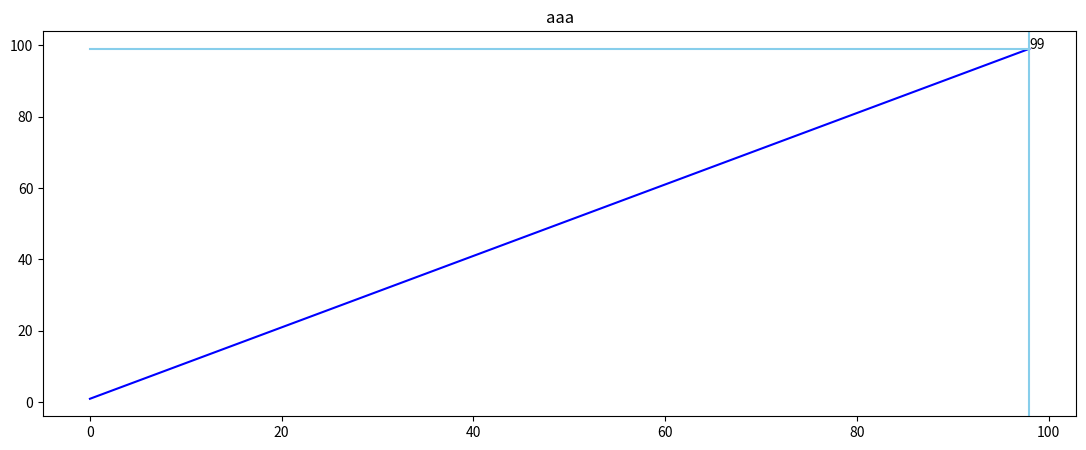

Here is the Python script that generated this plot:
import matplotlib.pyplot as plt
import numpy as np

def Show(y):
	#参数为一个list

	len_y = len(y)
	x = range(len_y)
	_y = [y[-1]]*len_y

	fig = plt.figure(figsize=(960/72,360/72))
	ax1 = fig.add_subplot(1,1,1)

	ax1.plot(x, y, color='blue')
	line_x = ax1.plot(x, _y, color='skyblue')[0]
	line_y = ax1.axvline(x=len_y-1, color='skyblue')

	ax1.set_title('aaa')
	#标签
	text0 = plt.text(len_y-1,y[-1],str(y[-1]),fontsize = 10)

	def scroll(event):
		axtemp=event.inaxes
		x_min, x_max = axtemp.get_xlim()
		fanwei_x = (x_max - x_min) / 10
		if event.button == 'up':
			axtemp.set(xlim=(x_min + fanwei_x, x_max - fanwei_x))
		elif event.button == 'down':
			axtemp.set(xlim=(x_min - fanwei_x, x_max + fanwei_x))
		fig.canvas.draw_idle()
	#这个函数实时更新图片的显示内容
	def motion(event):
		try:
			temp = y[int(np.round(event.xdata))]
			for i in range(len_y):
				_y[i] = temp
			line_x.set_ydata(_y)
			line_y.set_xdata(event.xdata)
			######
			text0.set_position((event.xdata, temp))
			text0.set_text(str(temp))

			fig.canvas.draw_idle() # 绘图动作实时反映在图像上
		except:
			pass

	fig.canvas.mpl_connect('scroll_event', scroll)
	fig.canvas.mpl_connect('motion_notify_event', motion)

	plt.show()

data = []
for i in range(1, 100):
  data.append(i)
Show(data)
